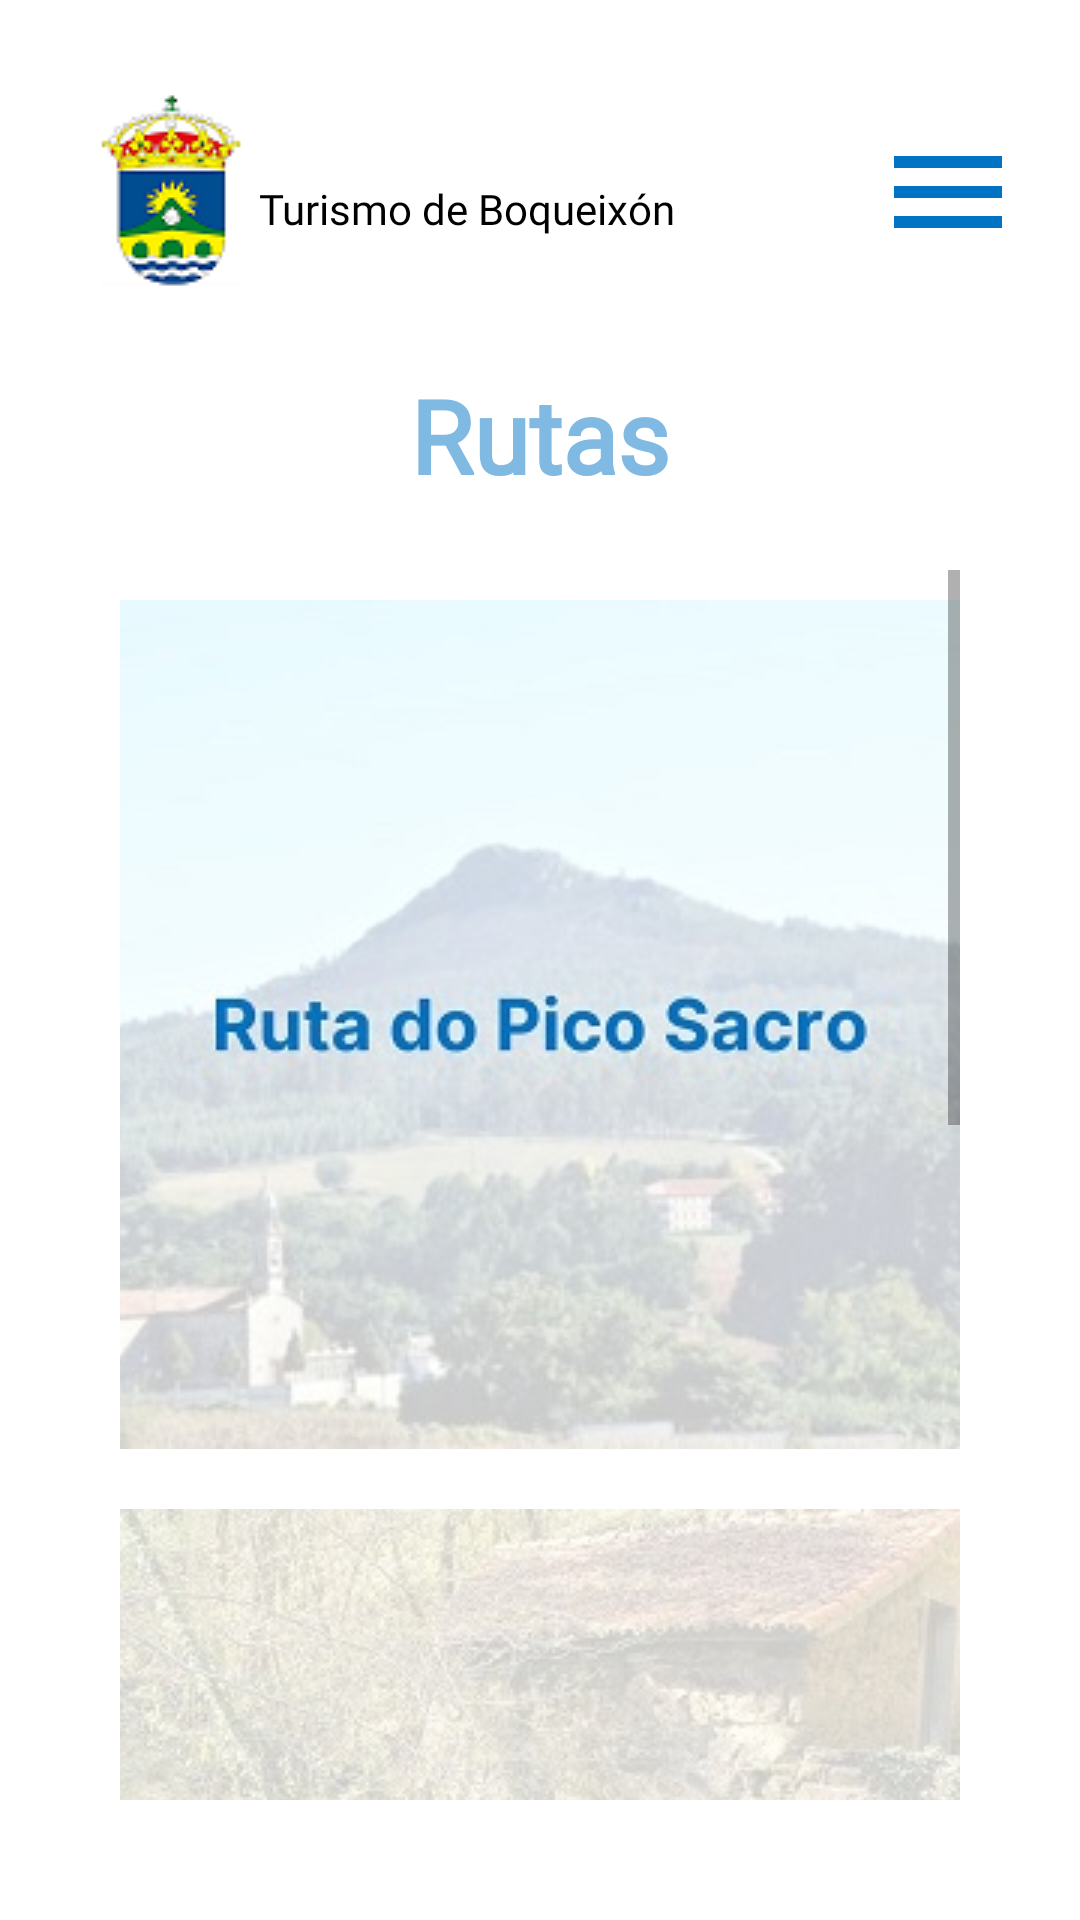

Layout XML and referenced resources for this Android screen:
<!-- AndroidManifest.xml: application theme Theme.Boqueixon -->
<!-- res/layout/activity_rutas.xml -->
<?xml version="1.0" encoding="utf-8"?>
<RelativeLayout xmlns:android="http://schemas.android.com/apk/res/android"
    xmlns:app="http://schemas.android.com/apk/res-auto"
    xmlns:tools="http://schemas.android.com/tools"
    android:layout_width="match_parent"
    android:layout_height="match_parent"
    android:background="#FFFFFF"
    android:backgroundTint="#FFFFFF"
    android:padding="20dp"
    tools:context=".QueFacer">

    <ImageButton
        android:id="@+id/logoboqueixon"
        android:layout_width="wrap_content"
        android:layout_height="wrap_content"
        android:layout_alignParentStart="true"
        android:layout_alignParentTop="true"
        android:backgroundTint="#FFFFFF"
        android:contentDescription="@string/logoboqueixon"
        app:srcCompat="@drawable/logoboqueixon"
        tools:ignore="TouchTargetSizeCheck" />

    <TextView
        android:id="@+id/textView2"
        android:layout_width="wrap_content"
        android:layout_height="wrap_content"
        android:layout_alignParentTop="true"
        android:layout_marginStart="-8dp"
        android:layout_marginTop="40dp"
        android:layout_toEndOf="@id/logoboqueixon"
        android:fontFamily="@font/nothing_you_could_do"
        android:text="@string/turismo_de_boqueix_n"
        android:textColor="#000000" />

    <ImageButton
        android:id="@+id/menuHamburguesa2"
        android:layout_width="wrap_content"
        android:layout_height="wrap_content"
        android:layout_alignParentTop="true"
        android:layout_alignParentEnd="true"
        android:layout_marginTop="20dp"
        android:background="#FFFFFF"
        android:contentDescription="@string/botonmenu"
        android:minWidth="48dp"
        android:minHeight="48dp"
        app:srcCompat="@drawable/menu_hamburguesa" />

    <TextView
        android:id="@+id/relixiosas"
        android:layout_width="280dp"
        android:layout_height="50dp"
        android:layout_alignParentStart="true"
        android:layout_alignParentTop="true"
        android:layout_alignParentEnd="true"
        android:layout_marginTop="100dp"
        android:fontFamily="@font/nothing_you_could_do"
        android:gravity="center"
        android:text="@string/rutas1"
        android:textColor="@color/blueBoqueixonTitulos"
        android:textSize="34sp"
        android:textStyle="bold" />

    <ScrollView
        android:id="@+id/scrollView3"
        android:layout_width="match_parent"
        android:layout_height="match_parent"
        android:layout_below="@+id/relixiosas"
        android:layout_alignParentStart="true"
        android:layout_alignParentEnd="true"
        android:layout_alignParentBottom="true"
        android:layout_marginStart="20dp"
        android:layout_marginLeft="20dp"
        android:layout_marginTop="20dp"
        android:layout_marginEnd="20dp"
        android:layout_marginRight="20dp"
        android:layout_marginBottom="20dp"
        android:contentDescription="scrollquehacer"
        app:layout_constraintBottom_toBottomOf="parent"
        app:layout_constraintEnd_toEndOf="parent"
        app:layout_constraintStart_toStartOf="parent"
        app:layout_constraintTop_toTopOf="parent">

        <LinearLayout
            android:layout_width="match_parent"
            android:layout_height="wrap_content"
            android:orientation="vertical">

            <ImageButton
                android:id="@+id/pico"
                android:layout_width="match_parent"
                android:layout_height="wrap_content"
                android:backgroundTint="#FFFFFF"
                android:contentDescription="pico"
                app:srcCompat="@mipmap/picosacro" />

            <ImageButton
                android:id="@+id/pescadores"
                android:layout_width="match_parent"
                android:layout_height="wrap_content"
                android:backgroundTint="#FFFFFF"
                android:contentDescription="pescadores"
                app:srcCompat="@mipmap/pescadores" />

            <ImageButton
                android:id="@+id/prata"
                android:layout_width="match_parent"
                android:layout_height="wrap_content"
                android:backgroundTint="#FFFFFF"
                app:srcCompat="@mipmap/prata" />
        </LinearLayout>
    </ScrollView>
</RelativeLayout>
<!-- resources referenced by this layout -->
<resources>
  <color name="blueBoqueixonTitulos">#80B9E1</color>
  <!-- drawable logoboqueixon: png bitmap (drawable, 5662 bytes) -->
  <!-- drawable menu_hamburguesa (drawable) -->
  <vector android:height="48dp" android:tint="#0073C4"
      android:viewportHeight="24" android:viewportWidth="24"
      android:width="48dp" xmlns:android="http://schemas.android.com/apk/res/android">
      <path android:fillColor="@android:color/white" android:pathData="M3,18h18v-2L3,16v2zM3,13h18v-2L3,11v2zM3,6v2h18L21,6L3,6z"/>
  </vector>
  <!-- mipmap pescadores: jpg bitmap (mipmap-mdpi, 52191 bytes) -->
  <!-- mipmap picosacro: jpg bitmap (mipmap-mdpi, 28650 bytes) -->
  <!-- mipmap prata: jpg bitmap (mipmap-mdpi, 56158 bytes) -->
  <string name="botonmenu">BotonMenu</string>
  <string name="logoboqueixon">LogoBoqueixón</string>
  <string name="rutas1">Rutas</string>
  <string name="turismo_de_boqueix_n">Turismo de Boqueixón</string>
  <style name="Theme.Boqueixon" parent="Theme.MaterialComponents.DayNight.NoActionBar">
          
          <item name="colorPrimary">@color/blueBoqueixon</item>
          <item name="colorPrimaryVariant">@color/blueBoqueixon</item>
          <item name="colorOnPrimary">@color/white</item>
          
          <item name="colorSecondary">@color/teal_200</item>
          <item name="colorSecondaryVariant">@color/teal_700</item>
          <item name="colorOnSecondary">@color/black</item>
          
          <item name="android:statusBarColor" tools:targetApi="l">?attr/colorPrimaryVariant</item>
          
      </style>
  <color name="blueBoqueixon">#0073C4</color>
  <color name="white">#FFFFFFFF</color>
  <color name="teal_200">#FF03DAC5</color>
  <color name="teal_700">#FF018786</color>
  <color name="black">#FF000000</color>
</resources>
